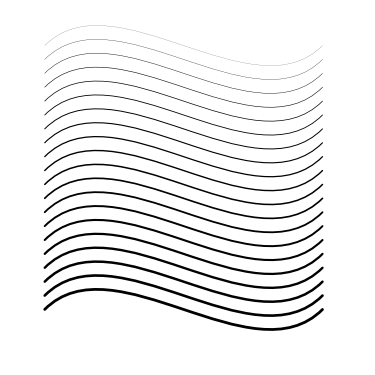

This figure's Python source:
#!/usr/bin/env python
# -*- coding: utf-8 -*-
import matplotlib
matplotlib.rcParams['toolbar'] = 'None'
import matplotlib.pyplot as plt
from matplotlib.path import Path
import matplotlib.patches as patches
import matplotlib.patheffects as PathEffects


size = 256,256
dpi = 72.0
figsize= size[0]/float(dpi),size[1]/float(dpi)
fig = plt.figure(figsize=figsize, dpi=dpi, facecolor="white")

axes = fig.add_axes([0.0, 0.0, 1.0, 1.0], frameon=False)
axes.set_xlim(0,size[0])
axes.set_ylim(0,size[1])

n = 20
x0,y0 =  25, 240
x1,y1 =  75, 290
x2,y2 = 175, 190
x3,y3 = 225, 240

for i in range(n):
    y0 -= 10
    y1 -= 10
    y2 -= 10
    y3 -= 10
    thickness = (i+1)/10.0
    verts = [(x0, y0), (x1, y1), (x2, y2), (x3, y3) ]
    codes = [Path.MOVETO, Path.CURVE4, Path.CURVE4, Path.CURVE4 ]
    path = Path(verts, codes)
    patch = patches.PathPatch(path, facecolor='none', lw=thickness)
    patch.set_path_effects([PathEffects.Stroke(capstyle='round')])
    axes.add_patch(patch)

plt.xticks([]),plt.yticks([])
fig.savefig('agg-bezier-1.png', dpi=dpi)
plt.show()
